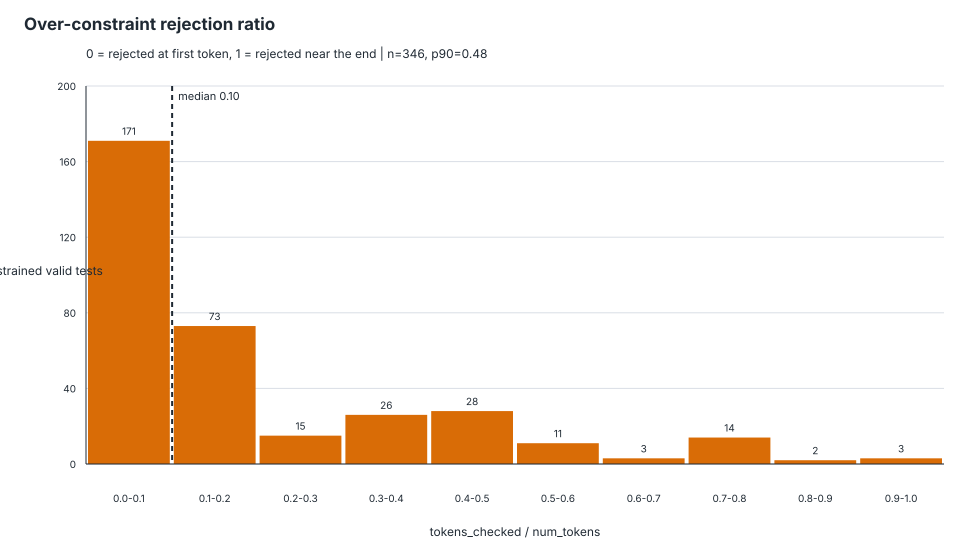

The file beside this chart, header and first rows:
schema_id, test_id, tokens_checked, num_tokens, rejection_ratio, first_rejected_token_index
Kubernetes---kb_1016_Normalized.json, Kubernetes---kb_1016_Normalized.json::te…, 8, 18, 0.4444, 7
Kubernetes---kb_1019_Normalized.json, Kubernetes---kb_1019_Normalized.json::te…, 8, 18, 0.4444, 7
Kubernetes---kb_101_Normalized.json, Kubernetes---kb_101_Normalized.json::tes…, 33, 70, 0.4714, 32
Kubernetes---kb_1026_Normalized.json, Kubernetes---kb_1026_Normalized.json::te…, 11, 135, 0.08148, 10
Kubernetes---kb_1026_Normalized.json, Kubernetes---kb_1026_Normalized.json::te…, 18, 91, 0.1978, 17
Kubernetes---kb_1027_Normalized.json, Kubernetes---kb_1027_Normalized.json::te…, 11, 137, 0.08029, 10
Kubernetes---kb_1027_Normalized.json, Kubernetes---kb_1027_Normalized.json::te…, 59, 146, 0.4041, 58
Kubernetes---kb_1028_Normalized.json, Kubernetes---kb_1028_Normalized.json::te…, 54, 119, 0.4538, 53
Kubernetes---kb_1029_Normalized.json, Kubernetes---kb_1029_Normalized.json::te…, 11, 131, 0.08397, 10
Kubernetes---kb_1029_Normalized.json, Kubernetes---kb_1029_Normalized.json::te…, 11, 288, 0.03819, 10
Kubernetes---kb_102_Normalized.json, Kubernetes---kb_102_Normalized.json::tes…, 33, 65, 0.5077, 32
Kubernetes---kb_1030_Normalized.json, Kubernetes---kb_1030_Normalized.json::te…, 11, 171, 0.06433, 10
Kubernetes---kb_1030_Normalized.json, Kubernetes---kb_1030_Normalized.json::te…, 11, 153, 0.0719, 10
Kubernetes---kb_1031_Normalized.json, Kubernetes---kb_1031_Normalized.json::te…, 104, 112, 0.9286, 103
Kubernetes---kb_1041_Normalized.json, Kubernetes---kb_1041_Normalized.json::te…, 11, 124, 0.08871, 10
Kubernetes---kb_1041_Normalized.json, Kubernetes---kb_1041_Normalized.json::te…, 11, 185, 0.05946, 10
Kubernetes---kb_1042_Normalized.json, Kubernetes---kb_1042_Normalized.json::te…, 11, 180, 0.06111, 10
Kubernetes---kb_105_Normalized.json, Kubernetes---kb_105_Normalized.json::tes…, 34, 110, 0.3091, 33
Kubernetes---kb_105_Normalized.json, Kubernetes---kb_105_Normalized.json::tes…, 34, 209, 0.1627, 33
Kubernetes---kb_1064_Normalized.json, Kubernetes---kb_1064_Normalized.json::te…, 11, 122, 0.09016, 10
Kubernetes---kb_1064_Normalized.json, Kubernetes---kb_1064_Normalized.json::te…, 11, 125, 0.088, 10
Kubernetes---kb_106_Normalized.json, Kubernetes---kb_106_Normalized.json::tes…, 34, 185, 0.1838, 33
Kubernetes---kb_106_Normalized.json, Kubernetes---kb_106_Normalized.json::tes…, 34, 88, 0.3864, 33
Kubernetes---kb_1070_Normalized.json, Kubernetes---kb_1070_Normalized.json::te…, 11, 213, 0.05164, 10
Kubernetes---kb_1070_Normalized.json, Kubernetes---kb_1070_Normalized.json::te…, 11, 115, 0.09565, 10
Kubernetes---kb_1071_Normalized.json, Kubernetes---kb_1071_Normalized.json::te…, 11, 283, 0.03887, 10
Kubernetes---kb_1071_Normalized.json, Kubernetes---kb_1071_Normalized.json::te…, 11, 204, 0.05392, 10
Kubernetes---kb_1072_Normalized.json, Kubernetes---kb_1072_Normalized.json::te…, 49, 108, 0.4537, 48
Kubernetes---kb_1097_Normalized.json, Kubernetes---kb_1097_Normalized.json::te…, 13, 213, 0.06103, 12
Kubernetes---kb_1097_Normalized.json, Kubernetes---kb_1097_Normalized.json::te…, 13, 161, 0.08075, 12
Kubernetes---kb_1098_Normalized.json, Kubernetes---kb_1098_Normalized.json::te…, 13, 209, 0.0622, 12
Kubernetes---kb_1098_Normalized.json, Kubernetes---kb_1098_Normalized.json::te…, 13, 114, 0.114, 12
Kubernetes---kb_1100_Normalized.json, Kubernetes---kb_1100_Normalized.json::te…, 13, 251, 0.05179, 12
Kubernetes---kb_1101_Normalized.json, Kubernetes---kb_1101_Normalized.json::te…, 13, 260, 0.05, 12
Kubernetes---kb_1105_Normalized.json, Kubernetes---kb_1105_Normalized.json::te…, 11, 92, 0.1196, 10
Kubernetes---kb_1105_Normalized.json, Kubernetes---kb_1105_Normalized.json::te…, 11, 75, 0.1467, 10
Kubernetes---kb_1106_Normalized.json, Kubernetes---kb_1106_Normalized.json::te…, 11, 94, 0.117, 10
Kubernetes---kb_1107_Normalized.json, Kubernetes---kb_1107_Normalized.json::te…, 11, 94, 0.117, 10
Kubernetes---kb_1107_Normalized.json, Kubernetes---kb_1107_Normalized.json::te…, 11, 77, 0.1429, 10
Kubernetes---kb_1109_Normalized.json, Kubernetes---kb_1109_Normalized.json::te…, 11, 110, 0.1, 10
Kubernetes---kb_1111_Normalized.json, Kubernetes---kb_1111_Normalized.json::te…, 11, 233, 0.04721, 10
Kubernetes---kb_1119_Normalized.json, Kubernetes---kb_1119_Normalized.json::te…, 0, 106, 0, 
Kubernetes---kb_1142_Normalized.json, Kubernetes---kb_1142_Normalized.json::te…, 4, 64, 0.0625, 3
Kubernetes---kb_1142_Normalized.json, Kubernetes---kb_1142_Normalized.json::te…, 4, 63, 0.06349, 3
Kubernetes---kb_1143_Normalized.json, Kubernetes---kb_1143_Normalized.json::te…, 4, 63, 0.06349, 3
Kubernetes---kb_1143_Normalized.json, Kubernetes---kb_1143_Normalized.json::te…, 4, 63, 0.06349, 3
Kubernetes---kb_1147_Normalized.json, Kubernetes---kb_1147_Normalized.json::te…, 34, 523, 0.06501, 33
Kubernetes---kb_1150_Normalized.json, Kubernetes---kb_1150_Normalized.json::te…, 31, 90, 0.3444, 30
Kubernetes---kb_1151_Normalized.json, Kubernetes---kb_1151_Normalized.json::te…, 33, 93, 0.3548, 32
Kubernetes---kb_115_Normalized.json, Kubernetes---kb_115_Normalized.json::tes…, 17, 51, 0.3333, 16
Kubernetes---kb_116_Normalized.json, Kubernetes---kb_116_Normalized.json::tes…, 19, 55, 0.3455, 18
Kubernetes---kb_135_Normalized.json, Kubernetes---kb_135_Normalized.json::tes…, 7, 264, 0.02652, 6
Kubernetes---kb_135_Normalized.json, Kubernetes---kb_135_Normalized.json::tes…, 7, 173, 0.04046, 6
Kubernetes---kb_136_Normalized.json, Kubernetes---kb_136_Normalized.json::tes…, 7, 172, 0.0407, 6
Kubernetes---kb_137_Normalized.json, Kubernetes---kb_137_Normalized.json::tes…, 7, 197, 0.03553, 6
Kubernetes---kb_137_Normalized.json, Kubernetes---kb_137_Normalized.json::tes…, 7, 190, 0.03684, 6
Kubernetes---kb_138_Normalized.json, Kubernetes---kb_138_Normalized.json::tes…, 36, 96, 0.375, 35
Kubernetes---kb_138_Normalized.json, Kubernetes---kb_138_Normalized.json::tes…, 13, 214, 0.06075, 12
Kubernetes---kb_139_Normalized.json, Kubernetes---kb_139_Normalized.json::tes…, 7, 176, 0.03977, 6
Kubernetes---kb_139_Normalized.json, Kubernetes---kb_139_Normalized.json::tes…, 7, 256, 0.02734, 6
... 286 more rows
